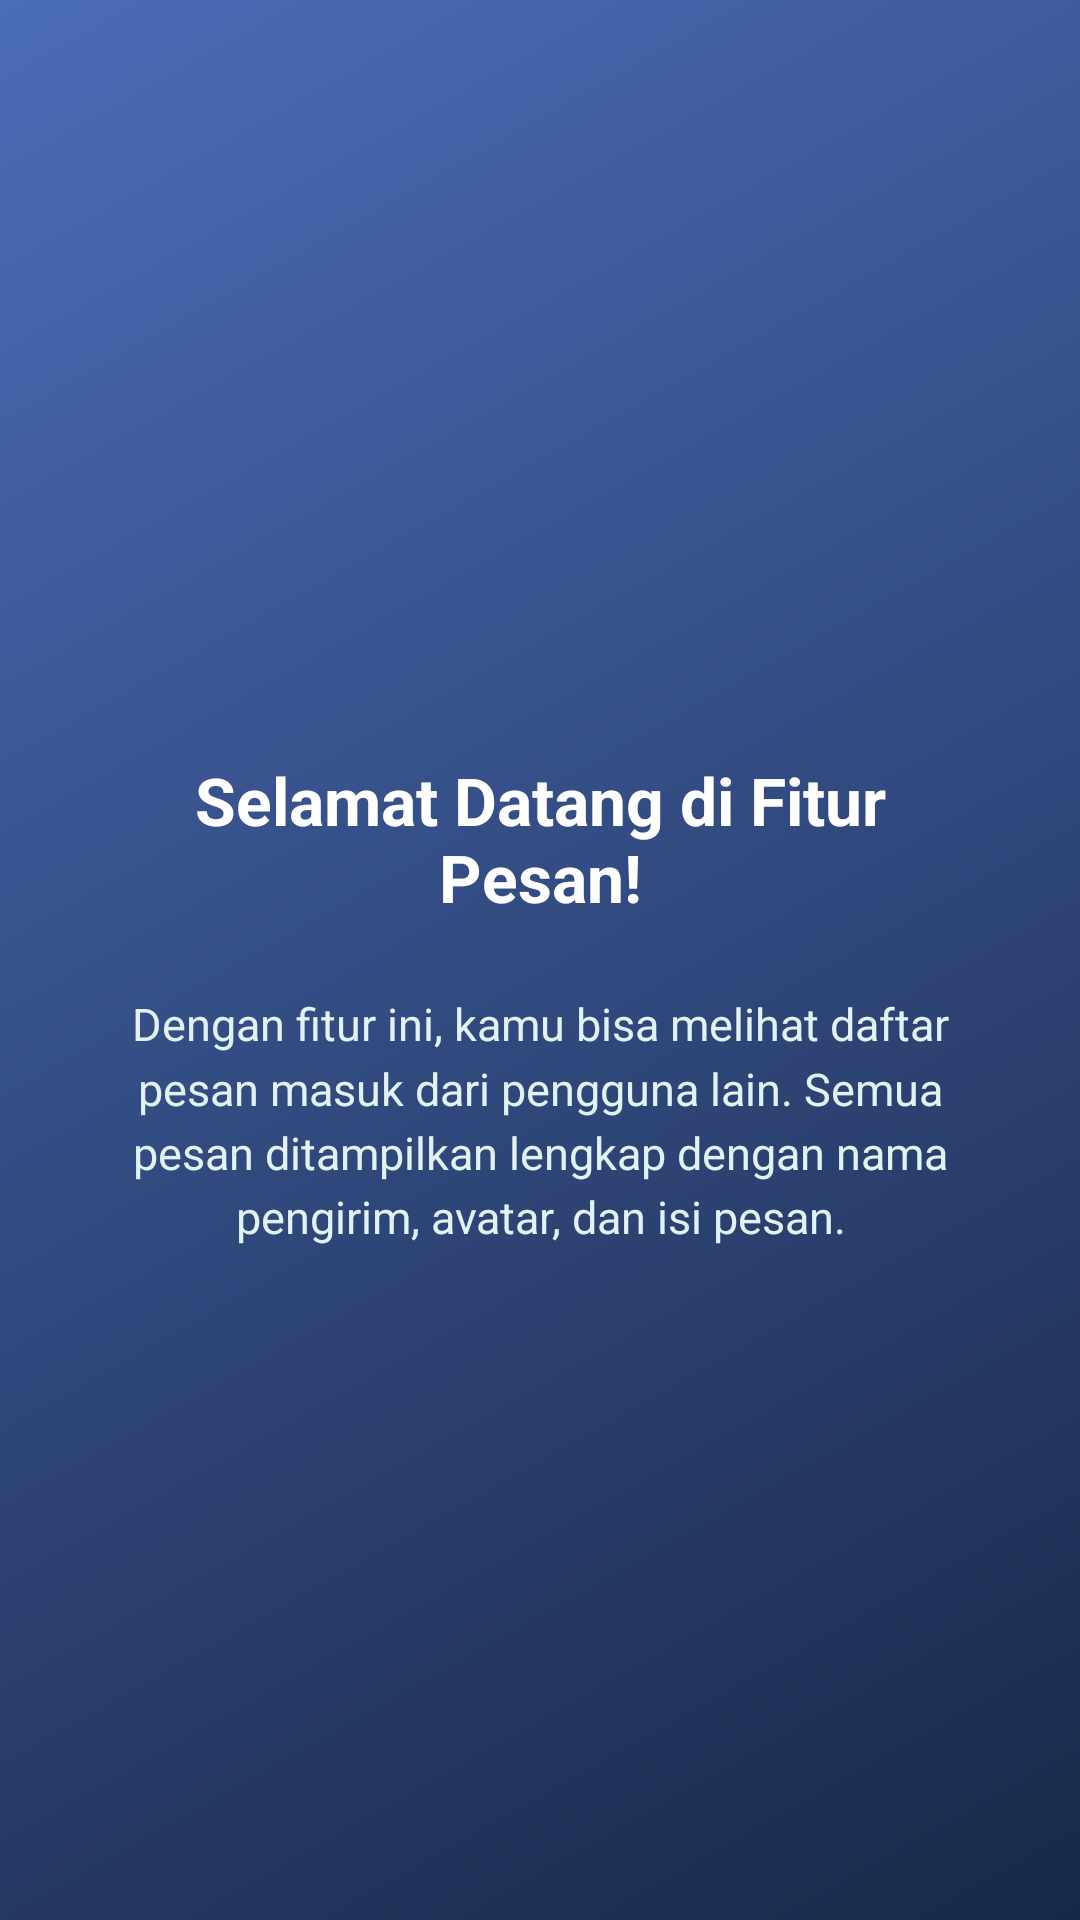

Produce the Android XML layout that renders to this screen, including the resource entries it uses.
<!-- AndroidManifest.xml: application theme Theme.KipoApps -->
<!-- res/layout/fragment_tutorial3.xml -->
<?xml version="1.0" encoding="utf-8"?>
<androidx.constraintlayout.widget.ConstraintLayout
    xmlns:android="http://schemas.android.com/apk/res/android"
    xmlns:app="http://schemas.android.com/apk/res-auto"
    xmlns:tools="http://schemas.android.com/tools"
    android:id="@+id/layoutContainer"
    android:layout_width="match_parent"
    android:layout_height="match_parent"
    android:padding="32dp"
    android:background="@drawable/bg_tutorial_3">

    <ImageView
        android:id="@+id/ivOnboardingLogo"
        android:layout_width="100dp"
        android:layout_height="100dp"
        android:layout_marginTop="80dp"
        android:src="@mipmap/ic_launcher_round"
        app:layout_constraintEnd_toEndOf="parent"
        app:layout_constraintStart_toStartOf="parent"
        app:layout_constraintTop_toTopOf="parent" />

    <TextView
        android:id="@+id/tvOnboardingTitle"
        android:layout_width="0dp"
        android:layout_height="wrap_content"
        android:layout_marginTop="40dp"
        android:gravity="center"
        android:text="Selamat Datang di Fitur Pesan!"
        android:textColor="@color/white"
        android:textSize="22sp"
        android:textStyle="bold"
        app:layout_constraintEnd_toEndOf="parent"
        app:layout_constraintStart_toStartOf="parent"
        app:layout_constraintTop_toBottomOf="@+id/ivOnboardingLogo" />

    <TextView
        android:id="@+id/tvOnboardingDescription"
        android:layout_width="0dp"
        android:layout_height="wrap_content"
        android:layout_marginTop="24dp"
        android:gravity="center"
        android:lineSpacingMultiplier="1.2"
        android:text="Dengan fitur ini, kamu bisa melihat daftar pesan masuk dari pengguna lain. Semua pesan ditampilkan lengkap dengan nama pengirim, avatar, dan isi pesan."
        android:textColor="#E0F2F1"
        android:textSize="15sp"
        app:layout_constraintEnd_toEndOf="parent"
        app:layout_constraintStart_toStartOf="parent"
        app:layout_constraintTop_toBottomOf="@+id/tvOnboardingTitle" />

</androidx.constraintlayout.widget.ConstraintLayout>
<!-- resources referenced by this layout -->
<resources>
  <color name="white">#FFFFFFFF</color>
  <!-- drawable bg_tutorial_3 (drawable) -->
  <?xml version="1.0" encoding="utf-8"?>
  <shape xmlns:android="http://schemas.android.com/apk/res/android"
      android:shape="rectangle">
      <gradient
          android:angle="135"
          android:endColor="#4b6cb7"
          android:startColor="#182848"
          android:type="linear" />
  </shape>
  <style name="Theme.KipoApps" parent="Base.Theme.KipoApps" />
  <style name="Base.Theme.KipoApps" parent="Theme.Material3.DayNight.NoActionBar">
          
          
      </style>
</resources>
